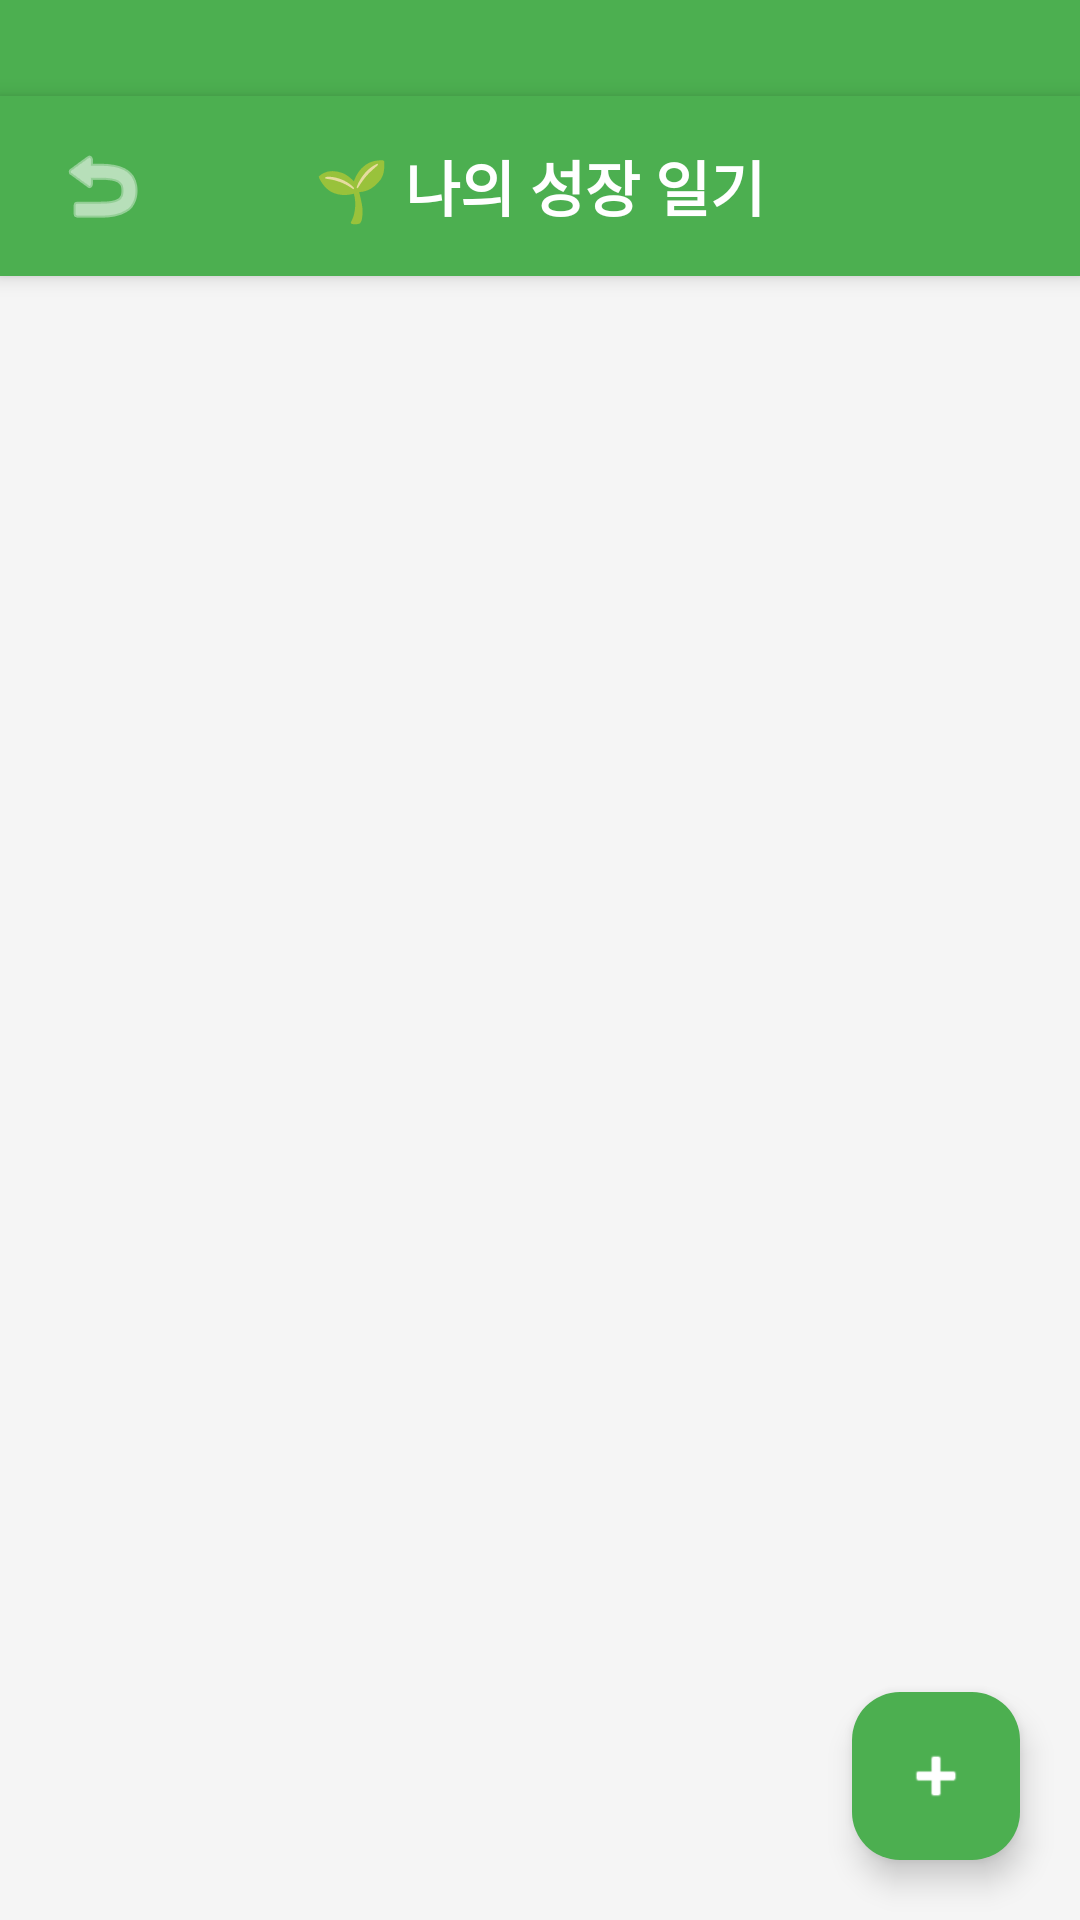

This screen was rendered from an Android layout file. Write that file and the resources it references.
<!-- AndroidManifest.xml: application theme Theme.SmartFarmApp -->
<!-- res/layout/activity_diary_list.xml -->
<?xml version="1.0" encoding="utf-8"?>
<FrameLayout xmlns:android="http://schemas.android.com/apk/res/android"
    xmlns:app="http://schemas.android.com/apk/res-auto"
    android:layout_width="match_parent"
    android:layout_height="match_parent"
    android:background="#F5F5F5">

    <View
        android:id="@+id/viewHeader"
        android:layout_width="match_parent"
        android:layout_height="90dp"
        android:background="@color/color_primary_green"
        app:layout_constraintTop_toTopOf="parent" />

    <LinearLayout
        android:layout_width="match_parent"
        android:layout_height="match_parent"
        android:orientation="vertical">

        <RelativeLayout
            android:layout_width="match_parent"
            android:layout_height="60dp"
            android:background="#4CAF50"
            android:paddingHorizontal="10dp"
            android:layout_marginTop="32dp"
            android:elevation="4dp">

            <ImageButton
                android:id="@+id/btnBack"
                android:layout_width="48dp"
                android:layout_height="48dp"
                android:layout_centerVertical="true"
                android:background="?attr/selectableItemBackgroundBorderless"
                android:src="@android:drawable/ic_menu_revert"
                android:contentDescription="뒤로가기"
                app:tint="#FFFFFF"/>

            <TextView
                android:layout_width="wrap_content"
                android:layout_height="wrap_content"
                android:layout_centerInParent="true"
                android:text="🌱 나의 성장 일기"
                android:textSize="20sp"
                android:textStyle="bold"
                android:textColor="#FFFFFF"/>
        </RelativeLayout>

        <androidx.recyclerview.widget.RecyclerView
            android:id="@+id/recyclerViewDiary"
            android:layout_width="match_parent"
            android:layout_height="match_parent"
            android:padding="10dp"
            android:clipToPadding="false"/>
    </LinearLayout>

    <com.google.android.material.floatingactionbutton.FloatingActionButton
        android:id="@+id/btnWriteDiary"
        android:layout_width="wrap_content"
        android:layout_height="wrap_content"
        android:layout_gravity="bottom|end"
        android:layout_margin="20dp"
        android:src="@android:drawable/ic_input_add"
        android:backgroundTint="#4CAF50"
        app:tint="#FFFFFF"
        app:elevation="6dp"/>

</FrameLayout>
<!-- resources referenced by this layout -->
<resources>
  <color name="color_primary_green">#4CAF50</color>
  <style name="Theme.SmartFarmApp" parent="Base.Theme.SmartFarmApp" />
  <style name="Base.Theme.SmartFarmApp" parent="Theme.Material3.Light.NoActionBar">
          
          
      </style>
</resources>
